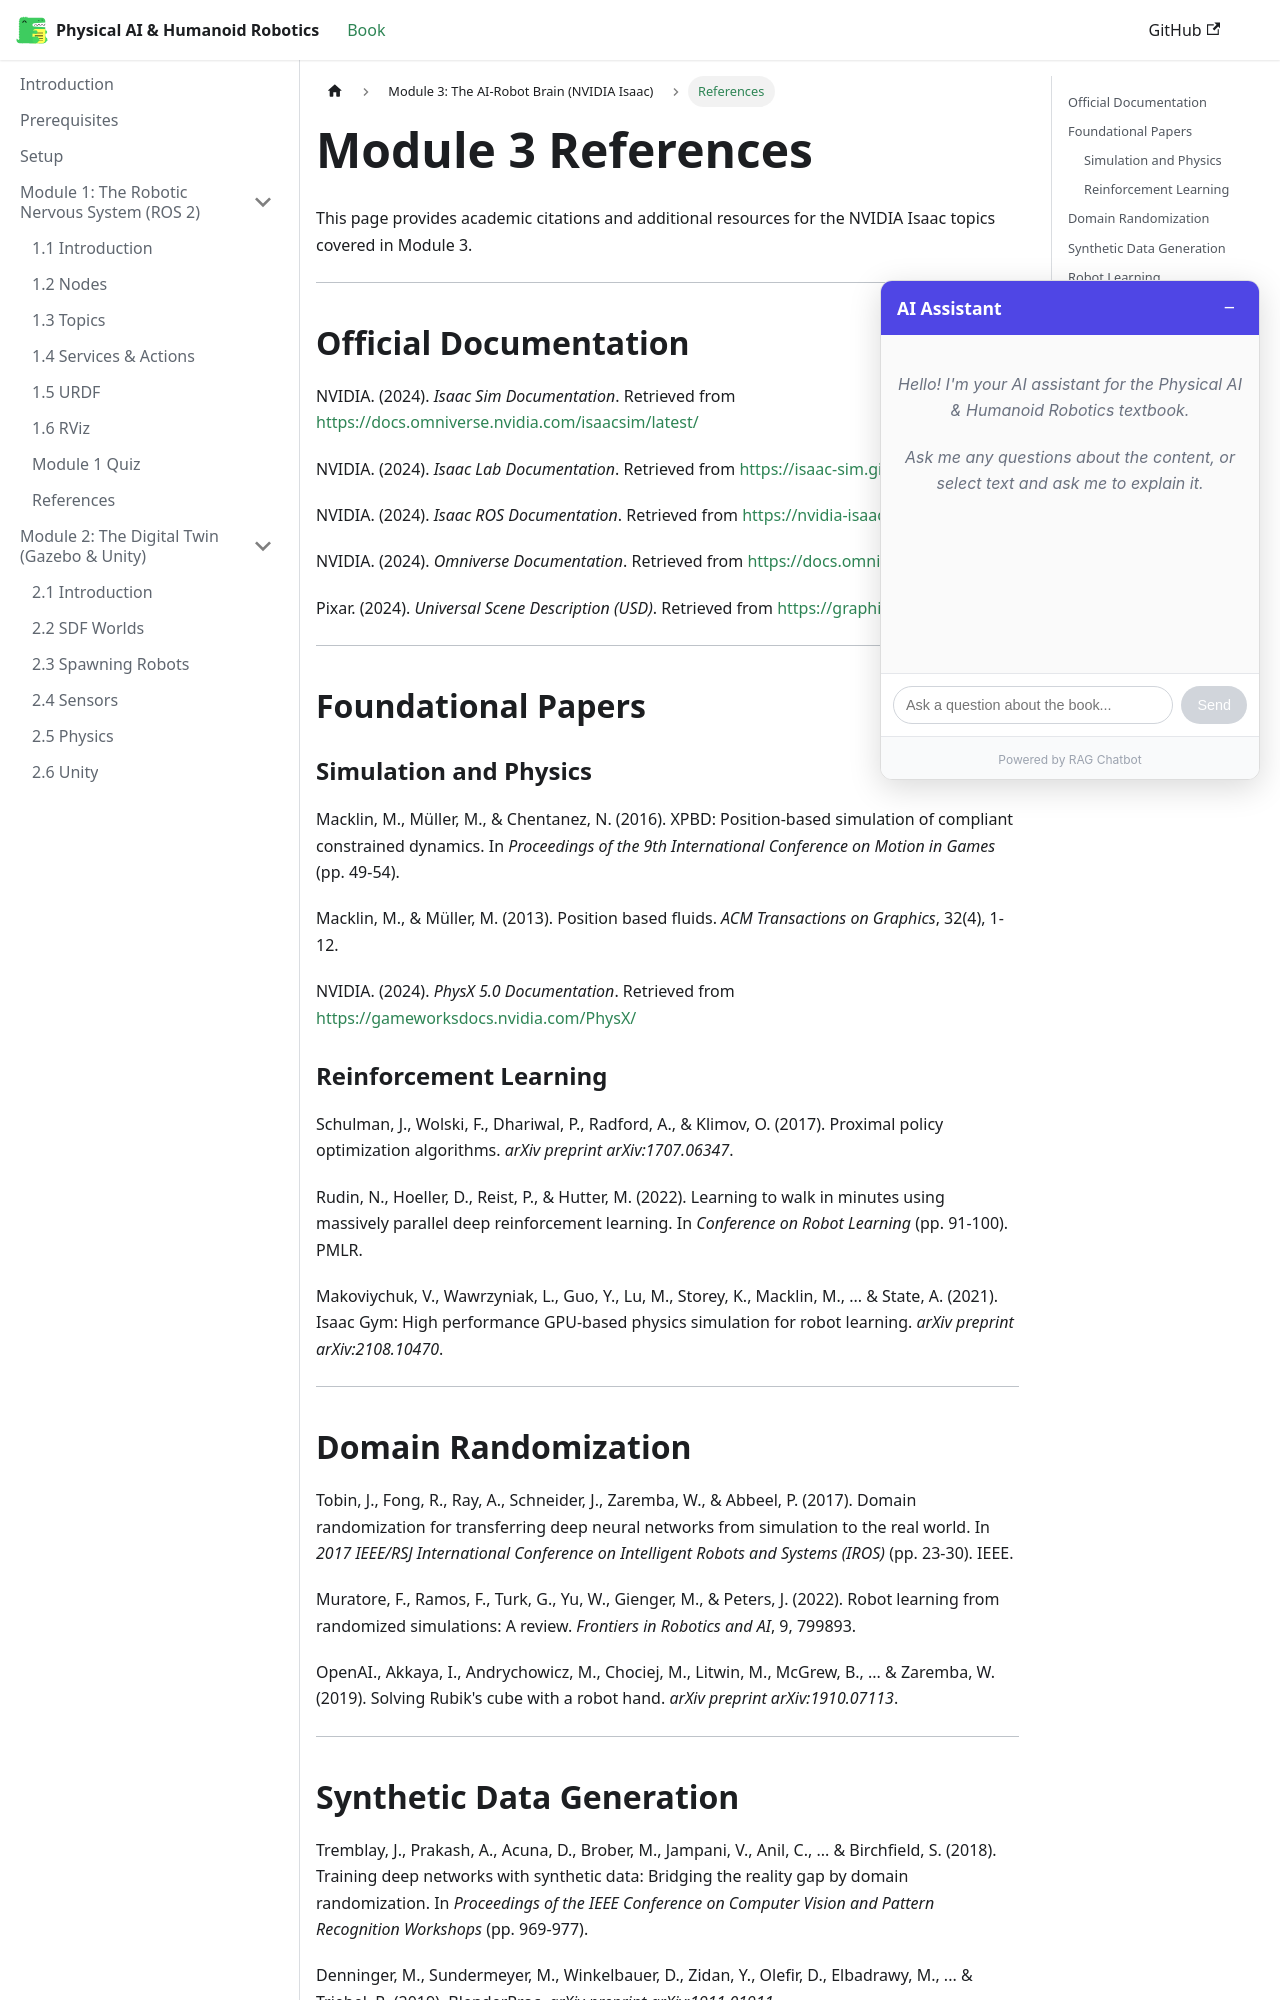

repository: Maheen-Zubair/Physical-AI-Humanoid-Robotics-Textbook--Hackathon-01- · page: module-3-isaac/references.html · generator: docusaurus

---
sidebar_position: 8
sidebar_label: "References"
title: "Module 3: References"
description: "Academic references and resources for NVIDIA Isaac"
keywords: [isaac, nvidia, references, bibliography, citations]
---

# Module 3 References

This page provides academic citations and additional resources for the NVIDIA Isaac topics covered in Module 3.

---

## Official Documentation

NVIDIA. (2024). *Isaac Sim Documentation*. Retrieved from https://docs.omniverse.nvidia.com/isaacsim/latest/

NVIDIA. (2024). *Isaac Lab Documentation*. Retrieved from https://isaac-sim.github.io/IsaacLab/

NVIDIA. (2024). *Isaac ROS Documentation*. Retrieved from https://nvidia-isaac-ros.github.io/

NVIDIA. (2024). *Omniverse Documentation*. Retrieved from https://docs.omniverse.nvidia.com/

Pixar. (2024). *Universal Scene Description (USD)*. Retrieved from https://graphics.pixar.com/usd/

---

## Foundational Papers

### Simulation and Physics

Macklin, M., Müller, M., & Chentanez, N. (2016). XPBD: Position-based simulation of compliant constrained dynamics. In *Proceedings of the 9th International Conference on Motion in Games* (pp. 49-54).

Macklin, M., & Müller, M. (2013). Position based fluids. *ACM Transactions on Graphics*, 32(4), 1-12.

NVIDIA. (2024). *PhysX 5.0 Documentation*. Retrieved from https://gameworksdocs.nvidia.com/PhysX/

### Reinforcement Learning

Schulman, J., Wolski, F., Dhariwal, P., Radford, A., & Klimov, O. (2017). Proximal policy optimization algorithms. *arXiv preprint arXiv:1707.06347*.

Rudin, N., Hoeller, D., Reist, P., & Hutter, M. (2022). Learning to walk in minutes using massively parallel deep reinforcement learning. In *Conference on Robot Learning* (pp. 91-100). PMLR.

Makoviychuk, V., Wawrzyniak, L., Guo, Y., Lu, M., Storey, K., Macklin, M., ... & State, A. (2021). Isaac Gym: High performance GPU-based physics simulation for robot learning. *arXiv preprint arXiv:2108.10470*.

---
